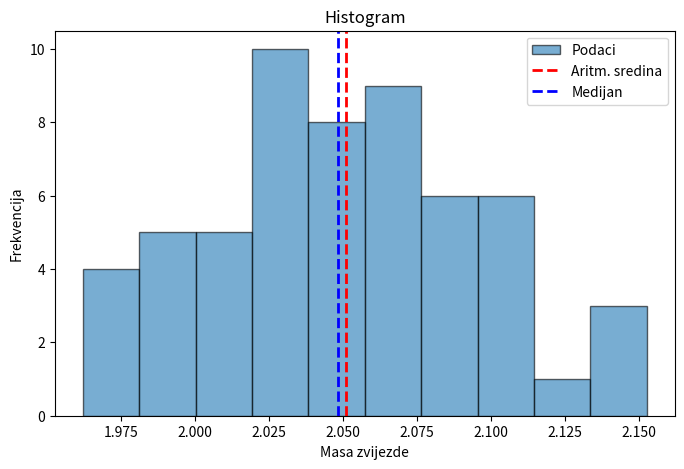
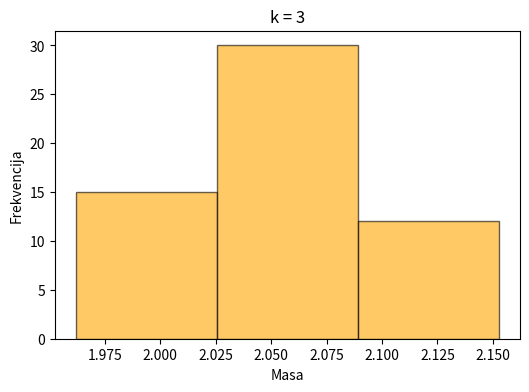
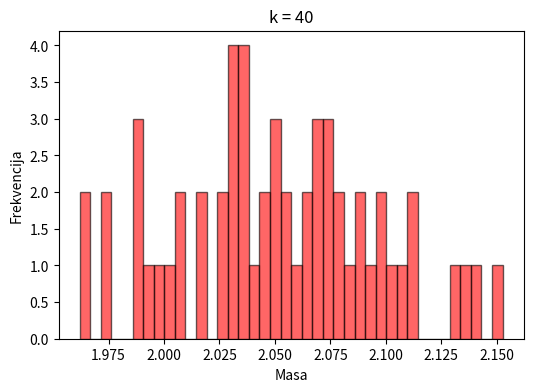

Recreate these plots in Python, in order.
import numpy as np
import matplotlib.pyplot as plt
np . random . seed (42)
mase_ciste = np . random . normal ( loc =2.06 , scale =0.05 , size =57) . tolist ()
mase = mase_ciste + [6.0 , 1.2 , 3.2 , 4.5 , 8.5 , 7.8 , 0.08 , 0.02]

plt.figure(figsize=(8, 5))
plt.hist(mase_ciste, bins=10, edgecolor = "black", alpha=0.6, label='Podaci')

sredina = np.mean(mase_ciste)
medijan_np = np.median(mase_ciste)

plt.axvline(sredina, color='red', linestyle='dashed', linewidth=2, label='Aritm. sredina')
plt.axvline(medijan_np, color='blue', linestyle='dashed', linewidth=2, label='Medijan')

plt.title("Histogram")
plt.xlabel("Masa zvijezde")
plt.ylabel("Frekvencija")
plt.legend()
plt.show()

plt.figure(figsize=(6, 4))
plt.hist(mase_ciste, bins=3, edgecolor='black', alpha=0.6, color='orange')
plt.title("k = 3")
plt.xlabel("Masa")
plt.ylabel("Frekvencija")
plt.show()

plt.figure(figsize=(6, 4))
plt.hist(mase_ciste, bins=40, edgecolor='black', alpha=0.6, color='red')
plt.title("k = 40")
plt.xlabel("Masa")
plt.ylabel("Frekvencija")
plt.show()
